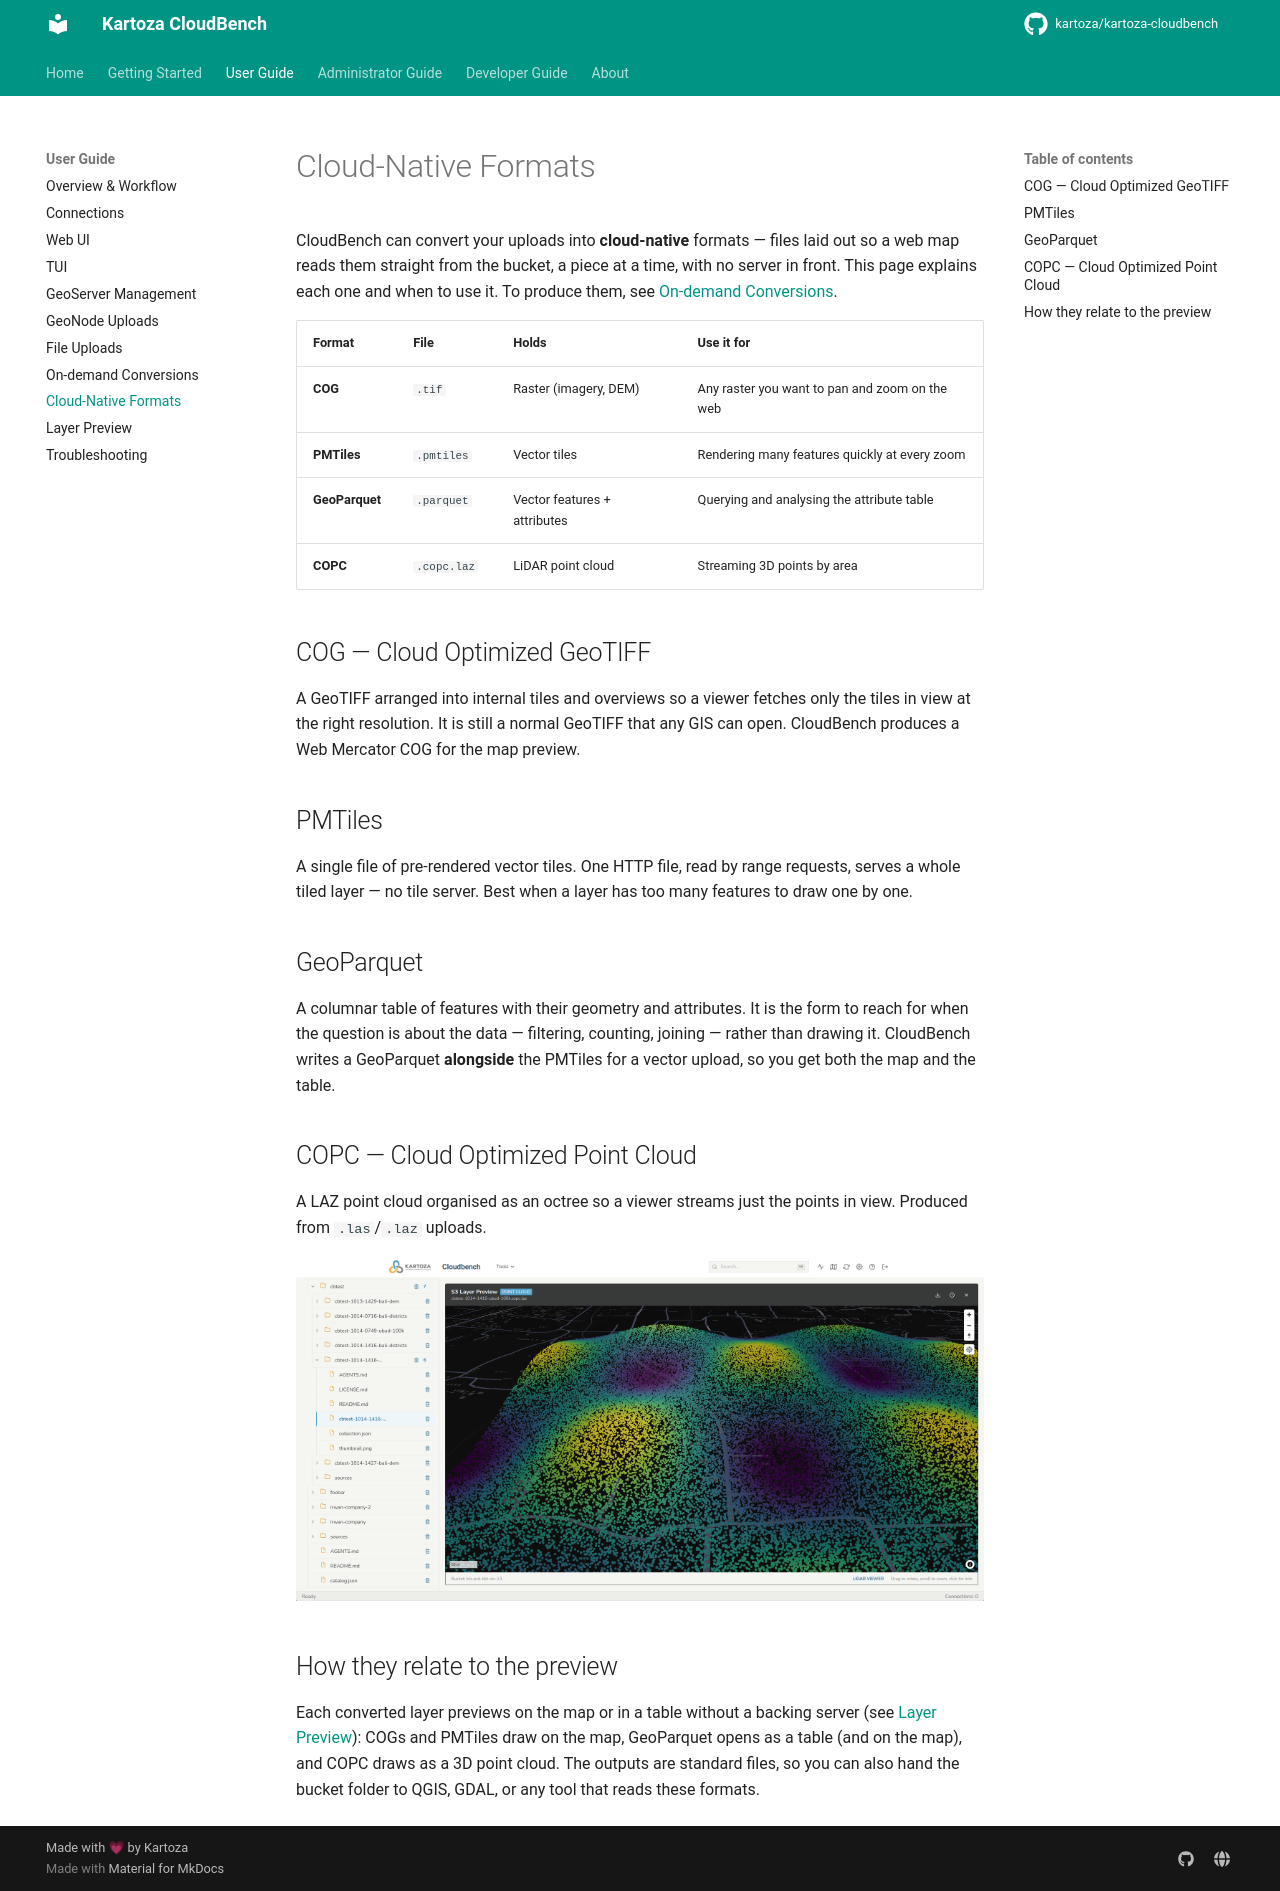

repository: kartoza/kartoza-cloudbench · page: user-guide/formats/index.html · generator: mkdocs

# Cloud-Native Formats

CloudBench can convert your uploads into **cloud-native** formats — files laid
out so a web map reads them straight from the bucket, a piece at a time, with
no server in front. This page explains each one and when to use it. To produce
them, see [On-demand Conversions](on-demand-conversions.md).

| Format | File | Holds | Use it for |
| --- | --- | --- | --- |
| **COG** | `.tif` | Raster (imagery, DEM) | Any raster you want to pan and zoom on the web |
| **PMTiles** | `.pmtiles` | Vector tiles | Rendering many features quickly at every zoom |
| **GeoParquet** | `.parquet` | Vector features + attributes | Querying and analysing the attribute table |
| **COPC** | `.copc.laz` | LiDAR point cloud | Streaming 3D points by area |

## COG — Cloud Optimized GeoTIFF

A GeoTIFF arranged into internal tiles and overviews so a viewer fetches only
the tiles in view at the right resolution. It is still a normal GeoTIFF that
any GIS can open. CloudBench produces a Web Mercator COG for the map preview.

## PMTiles

A single file of pre-rendered vector tiles. One HTTP file, read by range
requests, serves a whole tiled layer — no tile server. Best when a layer has
too many features to draw one by one.

## GeoParquet

A columnar table of features with their geometry and attributes. It is the
form to reach for when the question is about the data — filtering, counting,
joining — rather than drawing it. CloudBench writes a GeoParquet **alongside**
the PMTiles for a vector upload, so you get both the map and the table.

## COPC — Cloud Optimized Point Cloud

A LAZ point cloud organised as an octree so a viewer streams just the points
in view. Produced from `.las`/`.laz` uploads.

![A COPC point cloud in CloudBench's 3D LiDAR viewer, coloured by elevation](images/preview-copc.png)

## How they relate to the preview

Each converted layer previews on the map or in a table without a backing
server (see [Layer Preview](preview.md)): COGs and PMTiles draw on the map,
GeoParquet opens as a table (and on the map), and COPC draws as a 3D point
cloud. The outputs are standard files, so you can also hand the bucket folder
to QGIS, GDAL, or any tool that reads these formats.
